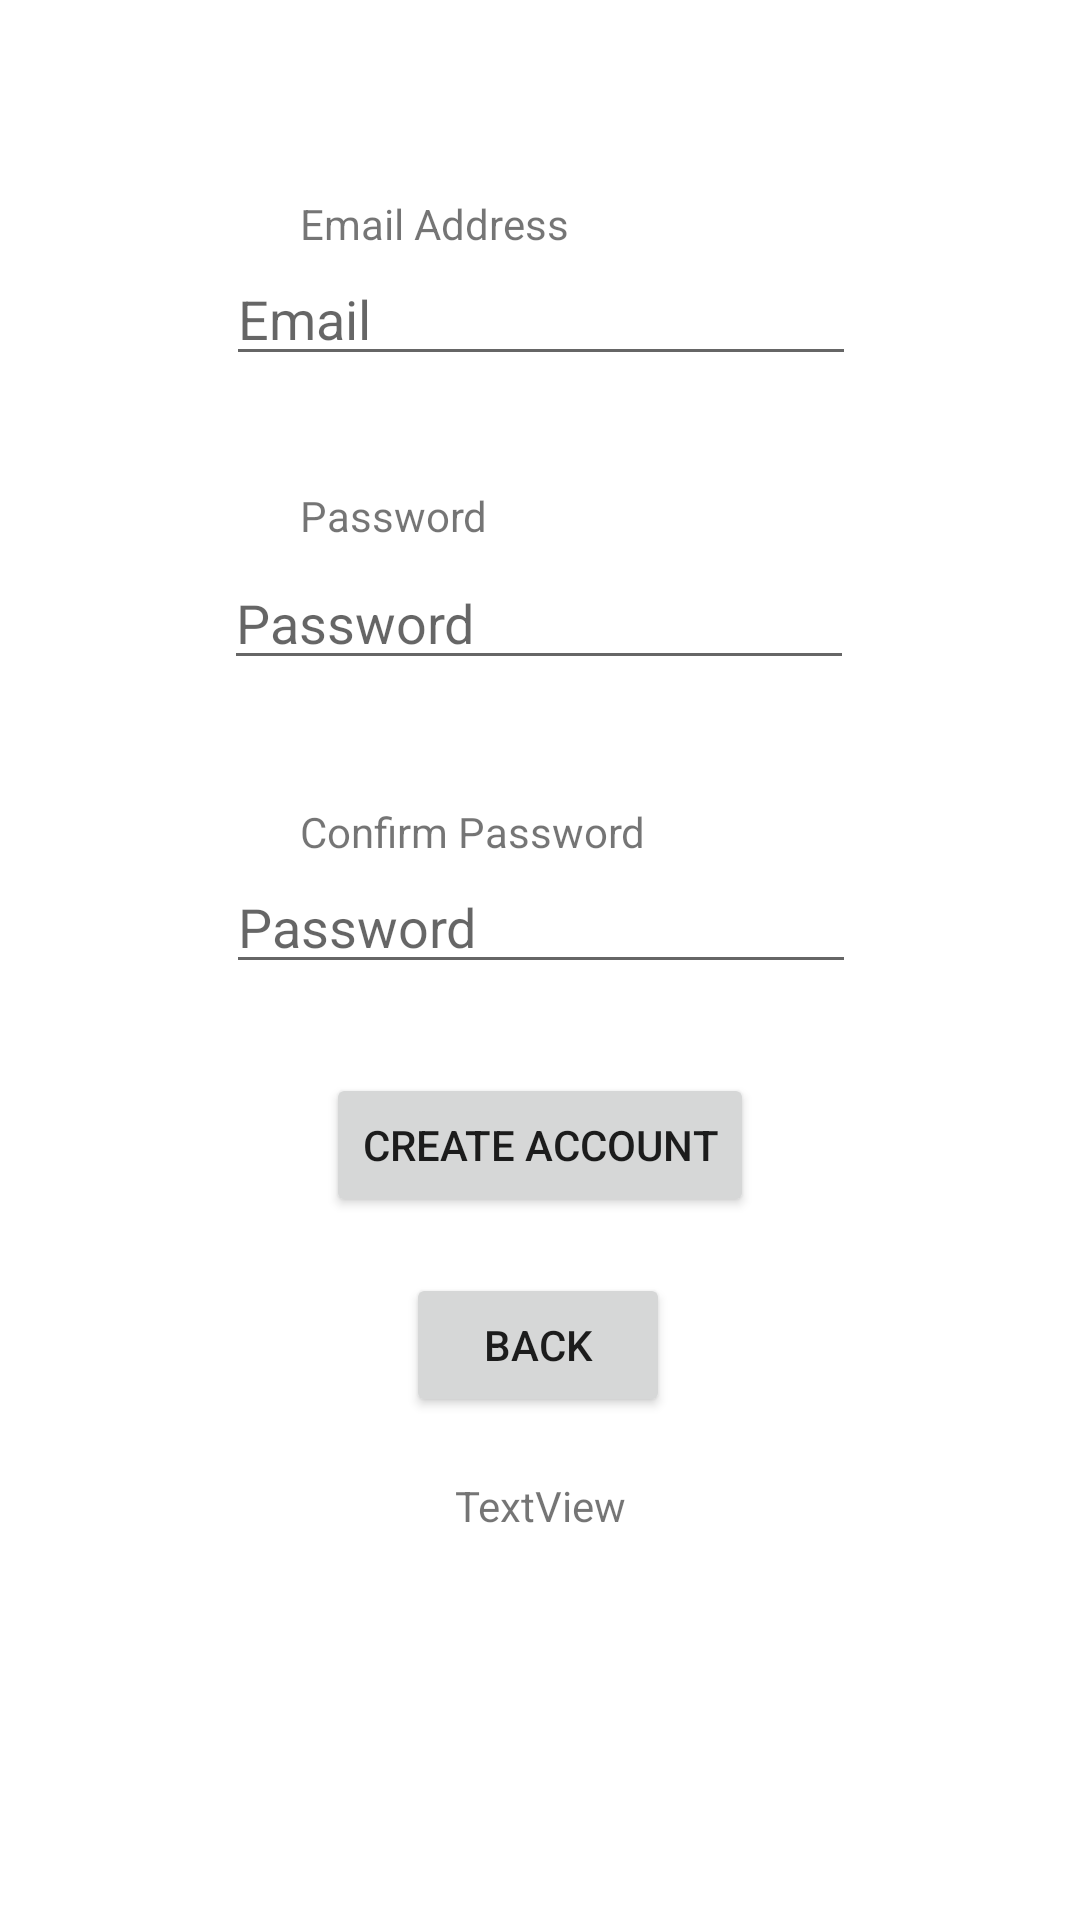

Reconstruct the res/layout file that produces this screen, plus the resources it refers to.
<!-- AndroidManifest.xml: application theme Theme.PawsupApplication -->
<!-- res/layout/activity_register.xml -->
<?xml version="1.0" encoding="utf-8"?>
<androidx.constraintlayout.widget.ConstraintLayout xmlns:android="http://schemas.android.com/apk/res/android"
    xmlns:app="http://schemas.android.com/apk/res-auto"
    xmlns:tools="http://schemas.android.com/tools"
    android:layout_width="match_parent"
    android:layout_height="match_parent"
    tools:context=".ui.login.Register">

    <EditText
        android:id="@+id/createEmail"
        android:layout_width="wrap_content"
        android:layout_height="wrap_content"
        android:layout_marginTop="84dp"
        android:ems="10"
        android:hint="Email"
        android:inputType="textEmailAddress"
        app:layout_constraintEnd_toEndOf="parent"
        app:layout_constraintHorizontal_bias="0.502"
        app:layout_constraintStart_toStartOf="parent"
        app:layout_constraintTop_toTopOf="parent" />

    <EditText
        android:id="@+id/createPassword"
        android:layout_width="wrap_content"
        android:layout_height="wrap_content"
        android:layout_marginTop="60dp"
        android:ems="10"
        android:hint="Password"
        android:inputType="textPassword"
        app:layout_constraintEnd_toEndOf="parent"
        app:layout_constraintHorizontal_bias="0.497"
        app:layout_constraintStart_toStartOf="parent"
        app:layout_constraintTop_toBottomOf="@+id/createEmail" />

    <TextView
        android:id="@+id/createEmailText"
        android:layout_width="wrap_content"
        android:layout_height="wrap_content"
        android:layout_marginStart="100dp"
        android:text="Email Address"
        app:layout_constraintBottom_toTopOf="@+id/createEmail"
        app:layout_constraintStart_toStartOf="parent" />

    <TextView
        android:id="@+id/createPasswordText"
        android:layout_width="wrap_content"
        android:layout_height="wrap_content"
        android:layout_marginStart="100dp"
        android:layout_marginBottom="4dp"
        android:text="Password"
        app:layout_constraintBottom_toTopOf="@+id/createPassword"
        app:layout_constraintStart_toStartOf="parent" />

    <EditText
        android:id="@+id/confirmCreatePassword"
        android:layout_width="wrap_content"
        android:layout_height="wrap_content"
        android:layout_marginTop="60dp"
        android:ems="10"
        android:hint="Password"
        android:inputType="textPassword"
        app:layout_constraintEnd_toEndOf="parent"
        app:layout_constraintHorizontal_bias="0.502"
        app:layout_constraintStart_toStartOf="parent"
        app:layout_constraintTop_toBottomOf="@+id/createPassword" />

    <TextView
        android:id="@+id/confirmCreatePasswordText"
        android:layout_width="wrap_content"
        android:layout_height="wrap_content"
        android:layout_marginStart="100dp"
        android:text="Confirm Password"
        app:layout_constraintBottom_toTopOf="@+id/confirmCreatePassword"
        app:layout_constraintStart_toStartOf="parent" />

    <Button
        android:id="@+id/newAccount"
        android:layout_width="wrap_content"
        android:layout_height="wrap_content"
        android:text="Create Account"
        android:onClick="registerAccount"
        app:layout_constraintBottom_toBottomOf="parent"
        app:layout_constraintEnd_toEndOf="parent"
        app:layout_constraintStart_toStartOf="parent"
        app:layout_constraintTop_toBottomOf="@+id/confirmCreatePassword"
        app:layout_constraintVertical_bias="0.113" />

    <Button
        android:id="@+id/returnRegister"
        android:layout_width="wrap_content"
        android:layout_height="wrap_content"
        android:layout_marginTop="16dp"
        android:onClick="returnRegister"
        android:text="Back"
        app:layout_constraintBottom_toBottomOf="parent"
        app:layout_constraintEnd_toEndOf="parent"
        app:layout_constraintHorizontal_bias="0.498"
        app:layout_constraintStart_toStartOf="parent"
        app:layout_constraintTop_toBottomOf="@+id/newAccount"
        app:layout_constraintVertical_bias="0.016" />

    <TextView
        android:id="@+id/testText"
        android:layout_width="wrap_content"
        android:layout_height="wrap_content"
        android:layout_marginTop="20dp"
        android:text="TextView"
        app:layout_constraintEnd_toEndOf="parent"
        app:layout_constraintStart_toStartOf="parent"
        app:layout_constraintTop_toBottomOf="@+id/returnRegister" />

    

</androidx.constraintlayout.widget.ConstraintLayout>
<!-- resources referenced by this layout -->
<resources>
  <style name="Theme.PawsupApplication" parent="Theme.MaterialComponents.DayNight.DarkActionBar">
          
          <item name="colorPrimary">@color/purple_500</item>
          <item name="colorPrimaryVariant">@color/purple_700</item>
          <item name="colorOnPrimary">@color/white</item>
          
          <item name="colorSecondary">@color/teal_200</item>
          <item name="colorSecondaryVariant">@color/teal_700</item>
          <item name="colorOnSecondary">@color/black</item>
          
          <item name="android:statusBarColor" tools:targetApi="l">?attr/colorPrimaryVariant</item>
          
      </style>
  <!-- not gathered from this repository: default colours our renderer supplied (Android Studio template values) -->
  <color name="purple_500">#FF6200EE</color>
  <color name="purple_700">#FF3700B3</color>
  <color name="teal_200">#FF03DAC5</color>
  <color name="teal_700">#FF018786</color>
  <color name="black">#FF000000</color>
  <color name="white">#FFFFFFFF</color>
</resources>
